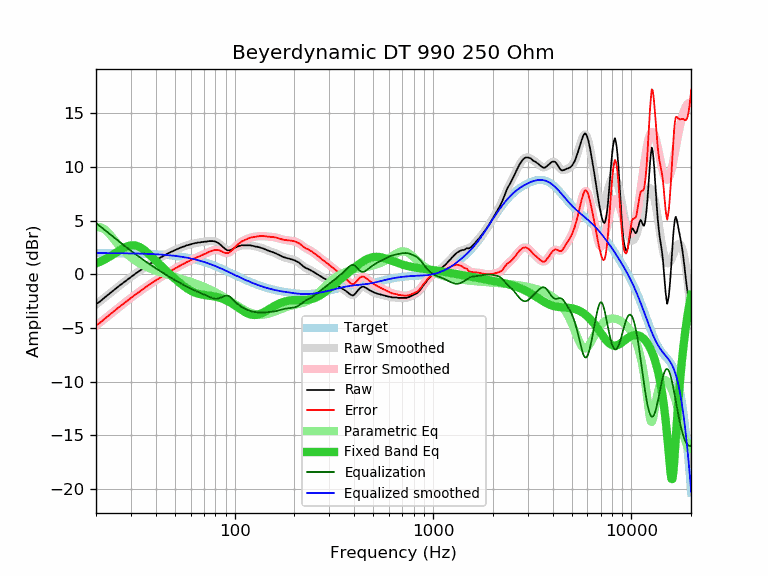

The file beside this chart, header and first rows:
frequency, raw, error, smoothed, error_smoothed, equalization, parametric_eq, equalized_raw, equalized_smoothed, target
20, -2.78, -4.77, -2.80, -4.78, 4.78, 1.02, 2.00, 1.98, 1.98
21, -2.51, -4.49, -2.49, -4.47, 4.47, 1.18, 1.96, 1.98, 1.98
22, -2.19, -4.17, -2.19, -4.17, 4.17, 1.36, 1.98, 1.98, 1.98
23, -1.90, -3.88, -1.90, -3.88, 3.88, 1.56, 1.98, 1.98, 1.98
24, -1.62, -3.60, -1.63, -3.60, 3.60, 1.76, 1.98, 1.98, 1.97
25, -1.36, -3.34, -1.37, -3.34, 3.34, 1.97, 1.98, 1.97, 1.97
26, -1.11, -3.08, -1.12, -3.09, 3.09, 2.18, 1.97, 1.97, 1.97
27, -0.88, -2.85, -0.88, -2.85, 2.85, 2.37, 1.96, 1.97, 1.97
28, -0.65, -2.61, -0.66, -2.62, 2.62, 2.52, 1.96, 1.96, 1.96
29, -0.44, -2.40, -0.44, -2.40, 2.40, 2.64, 1.96, 1.96, 1.96
30, -0.23, -2.18, -0.24, -2.19, 2.19, 2.70, 1.96, 1.95, 1.95
31, -0.05, -2.00, -0.05, -2.00, 2.00, 2.71, 1.94, 1.95, 1.95
32, 0.14, -1.80, 0.13, -1.81, 1.81, 2.66, 1.94, 1.94, 1.94
33, 0.30, -1.64, 0.31, -1.63, 1.63, 2.57, 1.93, 1.93, 1.93
34, 0.47, -1.46, 0.47, -1.46, 1.46, 2.43, 1.92, 1.93, 1.93
35, 0.63, -1.29, 0.63, -1.29, 1.29, 2.26, 1.92, 1.92, 1.92
36, 0.78, -1.14, 0.78, -1.14, 1.14, 2.08, 1.91, 1.91, 1.91
37, 0.93, -0.98, 0.92, -0.98, 0.98, 1.88, 1.91, 1.90, 1.90
38, 1.05, -0.85, 1.05, -0.84, 0.84, 1.67, 1.89, 1.89, 1.89
39, 1.19, -0.70, 1.18, -0.70, 0.70, 1.47, 1.89, 1.88, 1.88
40, 1.31, -0.57, 1.31, -0.57, 0.57, 1.27, 1.87, 1.87, 1.87
41, 1.43, -0.43, 1.42, -0.44, 0.44, 1.08, 1.87, 1.86, 1.86
42, 1.54, -0.31, 1.53, -0.31, 0.31, 0.89, 1.85, 1.85, 1.85
43, 1.64, -0.20, 1.64, -0.20, 0.20, 0.70, 1.83, 1.84, 1.84
44, 1.74, -0.09, 1.74, -0.08, 0.08, 0.53, 1.82, 1.82, 1.82
45, 1.83, 0.02, 1.84, 0.03, -0.03, 0.36, 1.80, 1.81, 1.81
46, 1.95, 0.15, 1.93, 0.14, -0.14, 0.19, 1.81, 1.79, 1.79
47, 2.03, 0.25, 2.02, 0.24, -0.24, 0.03, 1.78, 1.78, 1.78
48, 2.10, 0.34, 2.11, 0.35, -0.35, -0.12, 1.75, 1.76, 1.76
49, 2.19, 0.45, 2.19, 0.44, -0.44, -0.27, 1.74, 1.74, 1.74
50, 2.27, 0.54, 2.26, 0.54, -0.54, -0.41, 1.73, 1.72, 1.72
51, 2.33, 0.62, 2.33, 0.63, -0.63, -0.55, 1.70, 1.70, 1.70
52, 2.40, 0.71, 2.40, 0.72, -0.72, -0.69, 1.68, 1.68, 1.68
53, 2.46, 0.80, 2.46, 0.80, -0.80, -0.81, 1.66, 1.66, 1.66
54, 2.53, 0.89, 2.52, 0.88, -0.88, -0.93, 1.64, 1.64, 1.64
55, 2.58, 0.96, 2.58, 0.96, -0.96, -1.05, 1.62, 1.61, 1.61
56, 2.62, 1.03, 2.63, 1.04, -1.04, -1.16, 1.58, 1.59, 1.59
57, 2.69, 1.12, 2.68, 1.11, -1.11, -1.26, 1.58, 1.56, 1.56
58, 2.72, 1.18, 2.72, 1.18, -1.18, -1.35, 1.53, 1.54, 1.54
59, 2.76, 1.25, 2.76, 1.25, -1.25, -1.43, 1.51, 1.51, 1.51
60, 2.80, 1.31, 2.80, 1.32, -1.32, -1.51, 1.48, 1.48, 1.48
61, 2.84, 1.38, 2.84, 1.38, -1.38, -1.58, 1.45, 1.45, 1.45
62, 2.88, 1.45, 2.87, 1.44, -1.44, -1.64, 1.43, 1.42, 1.42
63, 2.91, 1.51, 2.90, 1.50, -1.50, -1.69, 1.40, 1.39, 1.39
64, 2.92, 1.55, 2.92, 1.56, -1.56, -1.74, 1.36, 1.36, 1.36
65, 2.96, 1.63, 2.95, 1.62, -1.62, -1.78, 1.34, 1.33, 1.33
66, 2.97, 1.67, 2.97, 1.67, -1.67, -1.82, 1.30, 1.30, 1.30
67, 2.97, 1.70, 2.98, 1.72, -1.72, -1.85, 1.25, 1.26, 1.26
68, 3.01, 1.78, 3.00, 1.77, -1.77, -1.87, 1.24, 1.23, 1.23
69, 3.01, 1.81, 3.02, 1.82, -1.82, -1.89, 1.18, 1.19, 1.19
70, 3.04, 1.88, 3.03, 1.88, -1.88, -1.91, 1.16, 1.16, 1.16
71, 3.05, 1.93, 3.05, 1.93, -1.93, -1.93, 1.12, 1.12, 1.12
72, 3.05, 1.96, 3.06, 1.98, -1.98, -1.94, 1.07, 1.08, 1.08
73, 3.08, 2.03, 3.08, 2.03, -2.03, -1.96, 1.04, 1.05, 1.05
74, 3.10, 2.09, 3.09, 2.08, -2.08, -1.97, 1.01, 1.01, 1.01
75, 3.10, 2.13, 3.10, 2.13, -2.13, -1.99, 0.97, 0.97, 0.97
76, 3.10, 2.17, 3.10, 2.17, -2.17, -2.00, 0.92, 0.93, 0.93
77, 3.10, 2.21, 3.10, 2.21, -2.21, -2.02, 0.89, 0.89, 0.89
78, 3.10, 2.25, 3.09, 2.24, -2.24, -2.04, 0.86, 0.85, 0.85
79, 3.08, 2.27, 3.07, 2.26, -2.26, -2.06, 0.82, 0.81, 0.81
... 553 more rows
